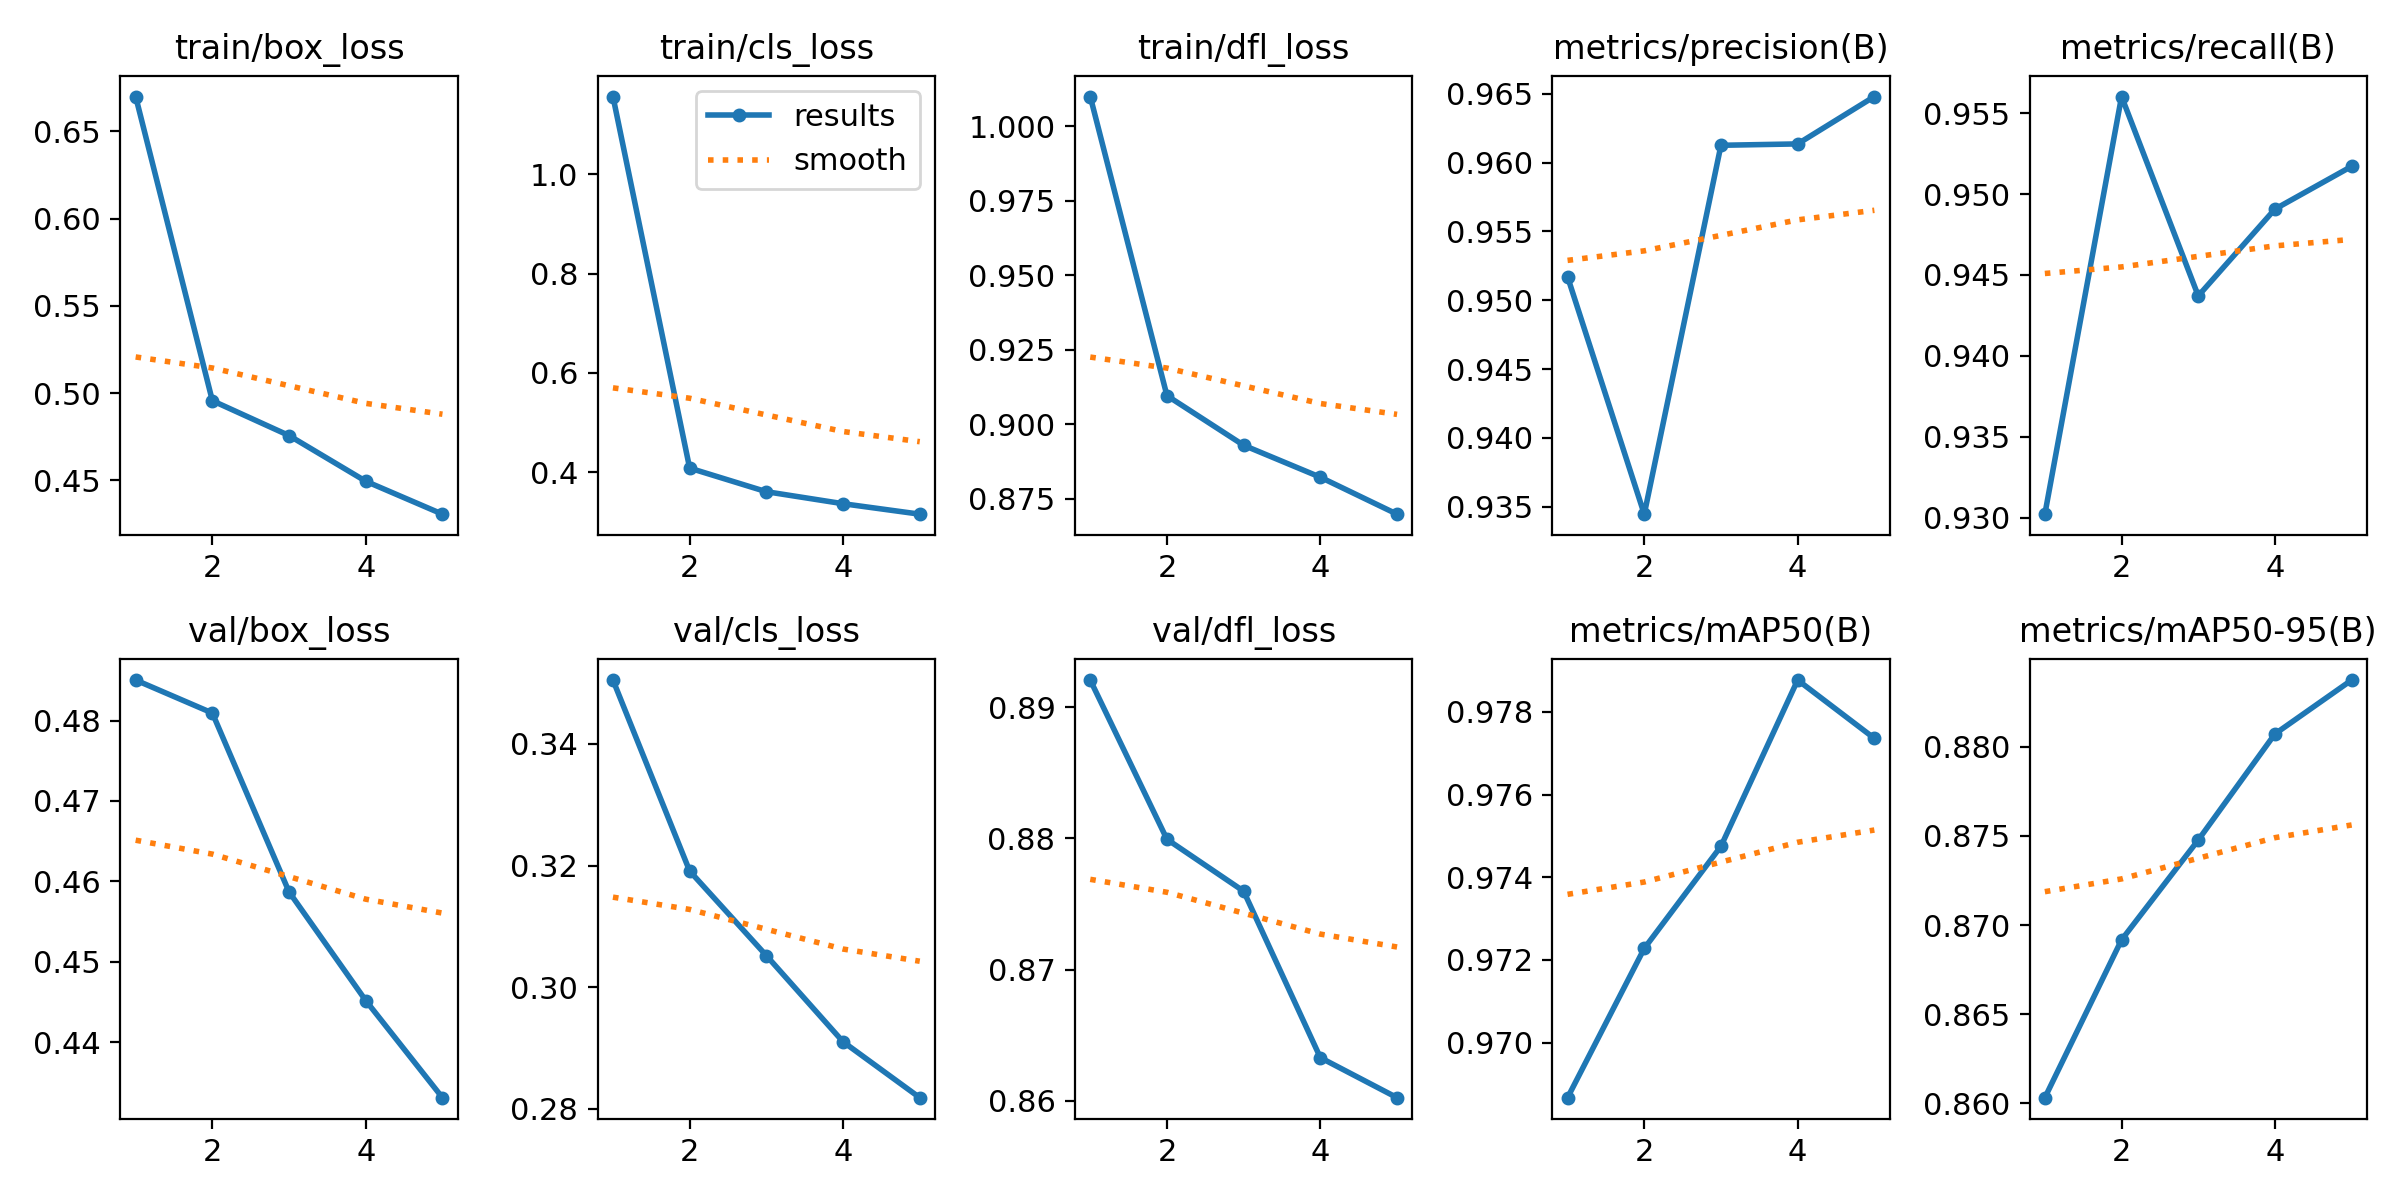

Source data for this figure (header and first rows):
epoch, train/box_loss, train/cls_loss, train/dfl_loss, metrics/precision(B), metrics/recall(B), metrics/mAP50(B), metrics/mAP50-95(B), val/box_loss, val/cls_loss, val/dfl_loss, lr/pg0, lr/pg1, lr/pg2
1, 0.67, 1.157, 1.01, 0.9517, 0.9302, 0.9687, 0.8603, 0.485, 0.3505, 0.8921, 0.07012, 0.00332, 0.00332
2, 0.4956, 0.4083, 0.9096, 0.9345, 0.956, 0.9723, 0.8692, 0.4809, 0.3191, 0.8799, 0.0388, 0.005336, 0.005336
3, 0.4756, 0.3608, 0.893, 0.9613, 0.9437, 0.9748, 0.8748, 0.4587, 0.3052, 0.876, 0.006164, 0.006032, 0.006032
4, 0.4495, 0.3365, 0.8823, 0.9614, 0.9491, 0.9788, 0.8807, 0.4452, 0.291, 0.8633, 0.00406, 0.00406, 0.00406
5, 0.4306, 0.3155, 0.8699, 0.9648, 0.9517, 0.9774, 0.8837, 0.4331, 0.2818, 0.8602, 0.00208, 0.00208, 0.00208
